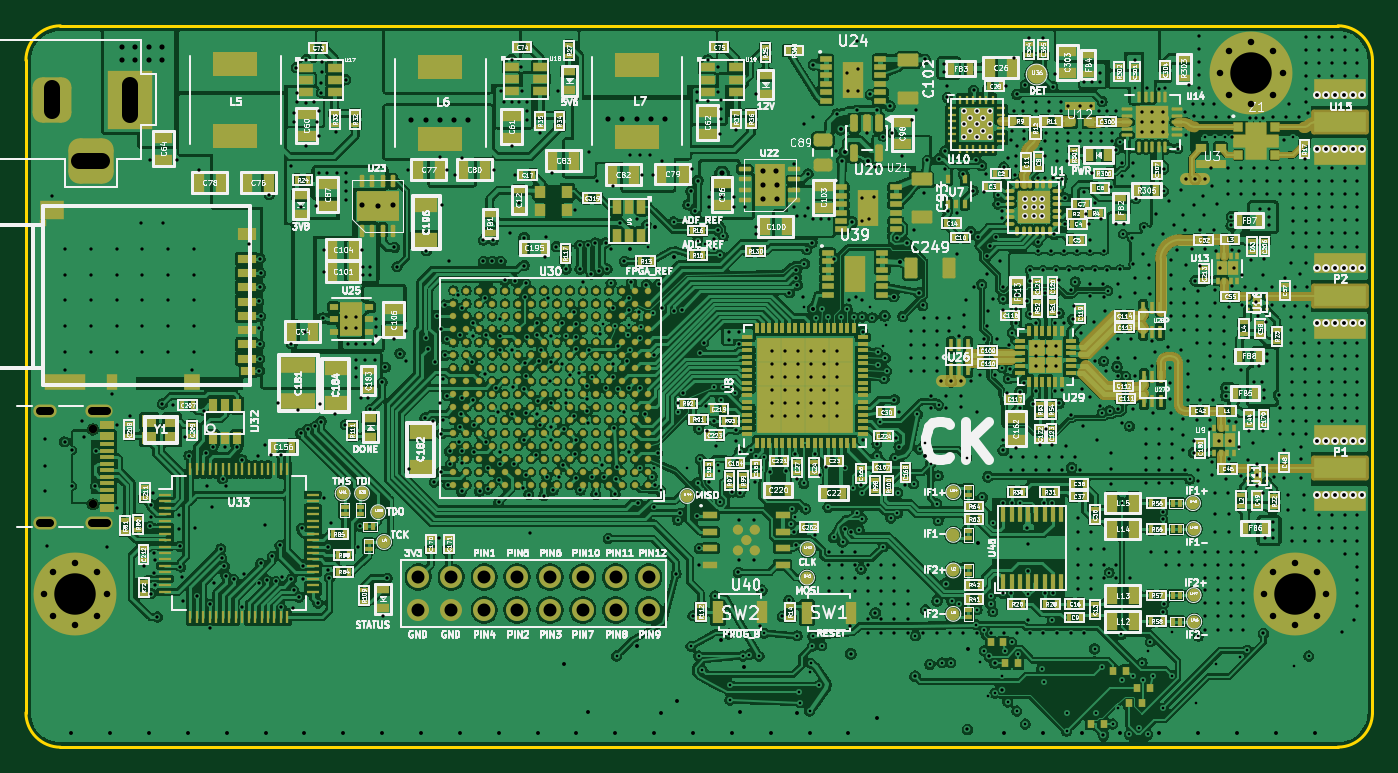
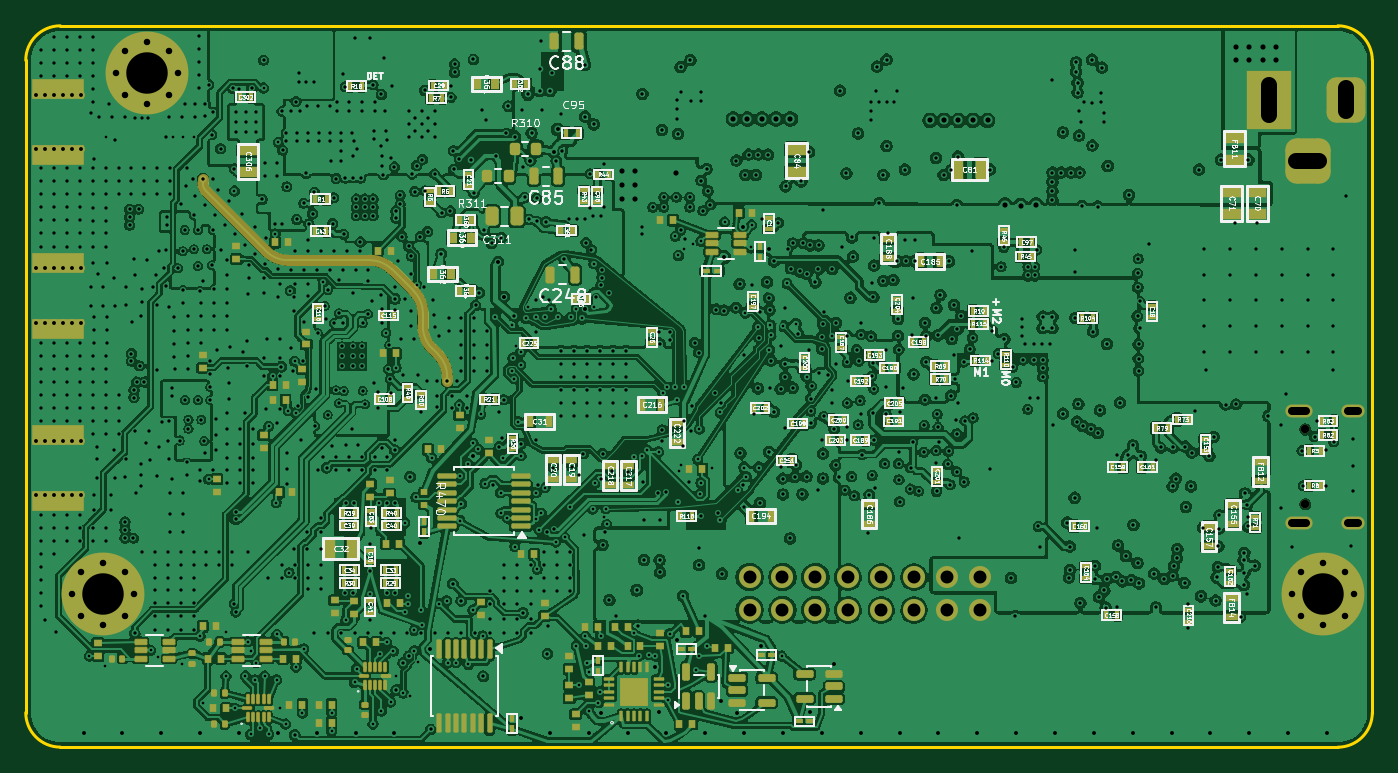
Circuit board: 11 layer files. Board 104.0 x 55.7 mm.
- bottom_mask: fmcw3-B_Mask.gbs (24494 bytes)
- paste: fmcw3-B_Paste.gbp (20432 bytes)
- bottom_silk: fmcw3-B_Silkscreen.gbo (309038 bytes)
- outline: fmcw3-Edge_Cuts.gm1 (1030 bytes)
- top_mask: fmcw3-F_Mask.gts (53046 bytes)
- paste: fmcw3-F_Paste.gtp (44387 bytes)
- top_silk: fmcw3-F_Silkscreen.gto (1066882 bytes)
- top_copper: fmcw3-L1_SIG.gtl (1596143 bytes)
- bottom_copper: fmcw3-L6_SIG.gbl (1522024 bytes)
- drill: fmcw3-NPTH.drl (376 bytes)
- drill: fmcw3-PTH.drl (29263 bytes)

=== bottom_mask: fmcw3-B_Mask.gbs (24494 bytes, source omitted) ===
=== paste: fmcw3-B_Paste.gbp (20432 bytes, source omitted) ===
=== bottom_silk: fmcw3-B_Silkscreen.gbo (309038 bytes, source omitted) ===
=== outline: fmcw3-Edge_Cuts.gm1 ===
%TF.GenerationSoftware,KiCad,Pcbnew,10.0.8*%
%TF.CreationDate,2026-11-18T00:16:28+08:00*%
%TF.ProjectId,fmcw3,666d6377-332e-46b6-9963-61645f706362,rev?*%
%TF.SameCoordinates,Original*%
%TF.FileFunction,Profile,NP*%
%FSLAX46Y46*%
G04 Gerber Fmt 4.6, Leading zero omitted, Abs format (unit mm)*
G04 Created by KiCad (PCBNEW 10.0.8) date 2026-11-18 00:16:28*
%MOMM*%
%LPD*%
G01*
G04 APERTURE LIST*
%TA.AperFunction,Profile*%
%ADD10C,0.200000*%
%TD*%
G04 APERTURE END LIST*
D10*
X93999935Y-69467000D02*
G75*
G02*
X96666935Y-66799935I2667065J0D01*
G01*
X93999999Y-119826976D02*
X94000000Y-69467000D01*
X96666835Y-66800000D02*
X195292900Y-66800000D01*
X96666999Y-122493976D02*
G75*
G02*
X94000024Y-119826976I1J2666976D01*
G01*
X195293000Y-66800000D02*
G75*
G02*
X197960000Y-69467000I0J-2667000D01*
G01*
X195293089Y-122486999D02*
X96666999Y-122493976D01*
X197960000Y-69467000D02*
X197960000Y-119820000D01*
X197960000Y-119820000D02*
G75*
G02*
X195293000Y-122487000I-2667100J100D01*
G01*
M02*

=== top_mask: fmcw3-F_Mask.gts (53046 bytes, source omitted) ===
=== paste: fmcw3-F_Paste.gtp (44387 bytes, source omitted) ===
=== top_silk: fmcw3-F_Silkscreen.gto (1066882 bytes, source omitted) ===
=== top_copper: fmcw3-L1_SIG.gtl (1596143 bytes, source omitted) ===
=== bottom_copper: fmcw3-L6_SIG.gbl (1522024 bytes, source omitted) ===
=== drill: fmcw3-NPTH.drl ===
M48
; DRILL file KiCad 10.0.8 date 2026-11-18T00:16:29
; FORMAT={-:-/ absolute / metric / decimal}
; #@! TF.CreationDate,2026-11-18T00:16:29+08:00
; #@! TF.GenerationSoftware,Kicad,Pcbnew,10.0.8
; #@! TF.FileFunction,NonPlated,1,6,NPTH
FMAT,2
METRIC
; #@! TA.AperFunction,NonPlated,NPTH,ComponentDrill
T1C0.650
%
G90
G05
T1
X99.175Y-97.96
X99.175Y-103.74
M30

=== drill: fmcw3-PTH.drl (29263 bytes, source omitted) ===
